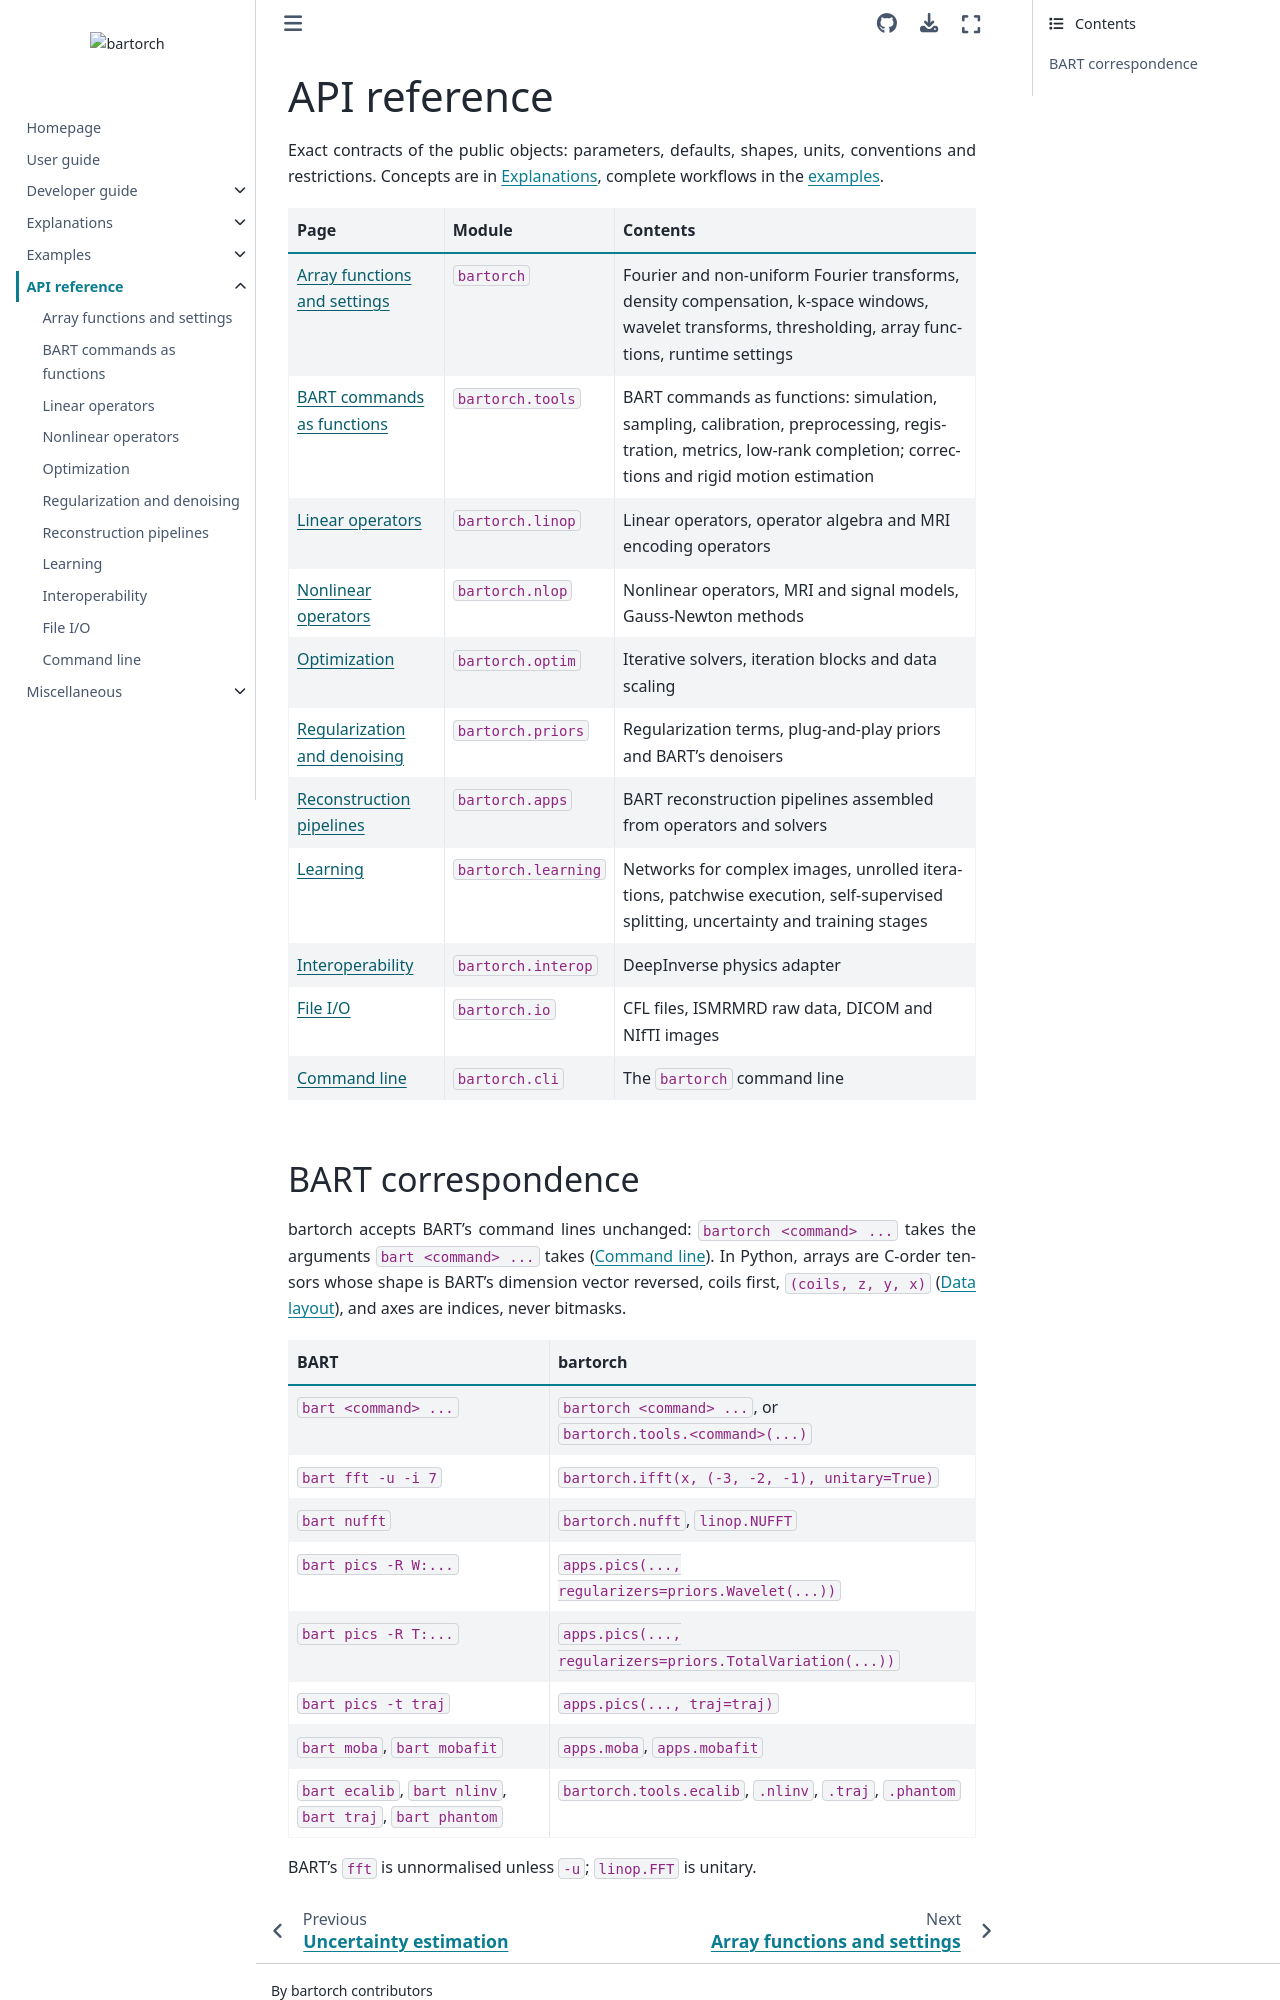

repository: pulserver/bartorch · page: v0.0.29/api/index.html · generator: sphinx

# API reference

Exact contracts of the public objects: parameters, defaults, shapes, units,
conventions and restrictions.  Concepts are in {doc}`../explanation/index`,
complete workflows in the {doc}`examples <../gallery/index>`.

| Page | Module | Contents |
| --- | --- | --- |
| {doc}`functions` | `bartorch` | Fourier and non-uniform Fourier transforms, density compensation, k-space windows, wavelet transforms, thresholding, array functions, runtime settings |
| {doc}`tools` | `bartorch.tools` | BART commands as functions: simulation, sampling, calibration, preprocessing, registration, metrics, low-rank completion; corrections and rigid motion estimation |
| {doc}`linop` | `bartorch.linop` | Linear operators, operator algebra and MRI encoding operators |
| {doc}`nlop` | `bartorch.nlop` | Nonlinear operators, MRI and signal models, Gauss-Newton methods |
| {doc}`optim` | `bartorch.optim` | Iterative solvers, iteration blocks and data scaling |
| {doc}`priors` | `bartorch.priors` | Regularization terms, plug-and-play priors and BART's denoisers |
| {doc}`apps` | `bartorch.apps` | BART reconstruction pipelines assembled from operators and solvers |
| {doc}`learning` | `bartorch.learning` | Networks for complex images, unrolled iterations, patchwise execution, self-supervised splitting, uncertainty and training stages |
| {doc}`interop` | `bartorch.interop` | DeepInverse physics adapter |
| {doc}`io` | `bartorch.io` | CFL files, ISMRMRD raw data, DICOM and NIfTI images |
| {doc}`cli` | `bartorch.cli` | The `bartorch` command line |
